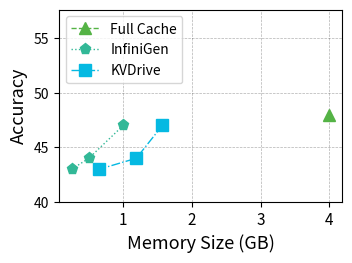

Source code (Python): (Note: this script raises an exception after producing the figure.)
import numpy as np
import matplotlib.pyplot as plt
import matplotlib.pylab as pylab
from matplotlib.ticker import MultipleLocator, FormatStrFormatter

# 绘图参数全家桶
params = {
    'axes.labelsize': '13',
    'xtick.labelsize': '11',
    'ytick.labelsize': '10',
    'legend.fontsize': '10',
    'figure.figsize': '3.5, 2.5',
    'figure.dpi': '300',
    'figure.subplot.left': '0.15',
    'figure.subplot.right': '0.96',
    'figure.subplot.bottom': '0.14',
    'figure.subplot.top': '0.91',
    'pdf.fonttype': '42',
    'ps.fonttype': '42',
}
pylab.rcParams.update(params)

# 数据准备
N = 3
# Memory_1 = [1, 1.5, 2]  # x 轴窗口大小
Memory_2 = [4]
Memory_3 = [1, 0.5, 0.25]
Memory_4 = [1.57, 1.19 ,0.65]
# Strawman =  93 * 8 * 1000 / (np.array([1024, 2048, 4096, 8192, 12288]) /5)
# Quantization = [5.49, 5.52, 5.51]
Fullcache =  [48]
InfiniGen = [47, 44, 43]
KVDrive =  [47, 44, 43]

# load_model_structure = np.array([0.856, 0.861, 1.857, 3.636]) / 32 * 100  # 加载模型结构百分比
# assign_weight = np.array([0.231, 0.256, 0.154, 0.295]) / 32 * 100  # 分配权重百分比

# x 轴位置
ind = np.arange(N)

# 颜色定义
color_1 = "#F27970"
color_2 = "#BB9727"
color_3 = "#54B345"
color_4 = "#32B897"
color_5 = "#05B9E2"

# 创建画布
fig = plt.figure(1)
ax1 = plt.subplot(111)

# 绘制多条折线
# plt.plot(Memory_1, Quantization, label='Quantization', color=color_2, marker='o', linestyle='-', linewidth=1, markersize=8)
plt.plot(Memory_2, Fullcache, label='Full Cache', color=color_3, marker='^', linestyle='--', linewidth=1, markersize=8)
plt.plot(Memory_3, InfiniGen, label='InfiniGen', color=color_4, marker='p', linestyle=':', linewidth=1, markersize=8)
plt.plot(Memory_4, KVDrive, label='KVDrive', color=color_5, marker='s', linestyle='-.', linewidth=1, markersize=8)

# 设置 x 轴和 y 轴标签
plt.xlabel('Memory Size (GB)')
plt.ylabel('Accuracy')

# 设置 x 轴刻度
# plt.xticks(ind, window_sizes)
ax1.xaxis.set_major_locator(MultipleLocator(1)) 
# ax1.set_yscale('log') 
# 设置 y 轴范围
ax1.set_ylim(40, max( max(InfiniGen), max(Fullcache), max(KVDrive)) * 1.2)  # 动态调整 y 轴上限

# 添加图例
plt.legend(loc="upper left")

# 添加网格
plt.grid(linestyle="--", linewidth=0.5, color='black', alpha=0.3)

# 保存图像
model_name = ['7b_128k']
for name in model_name:
    plt.savefig(f"figure/Ex_memory_compare_{name}_longmem_oracle.pdf", format='pdf', bbox_inches='tight')

# 显示图像
plt.show()